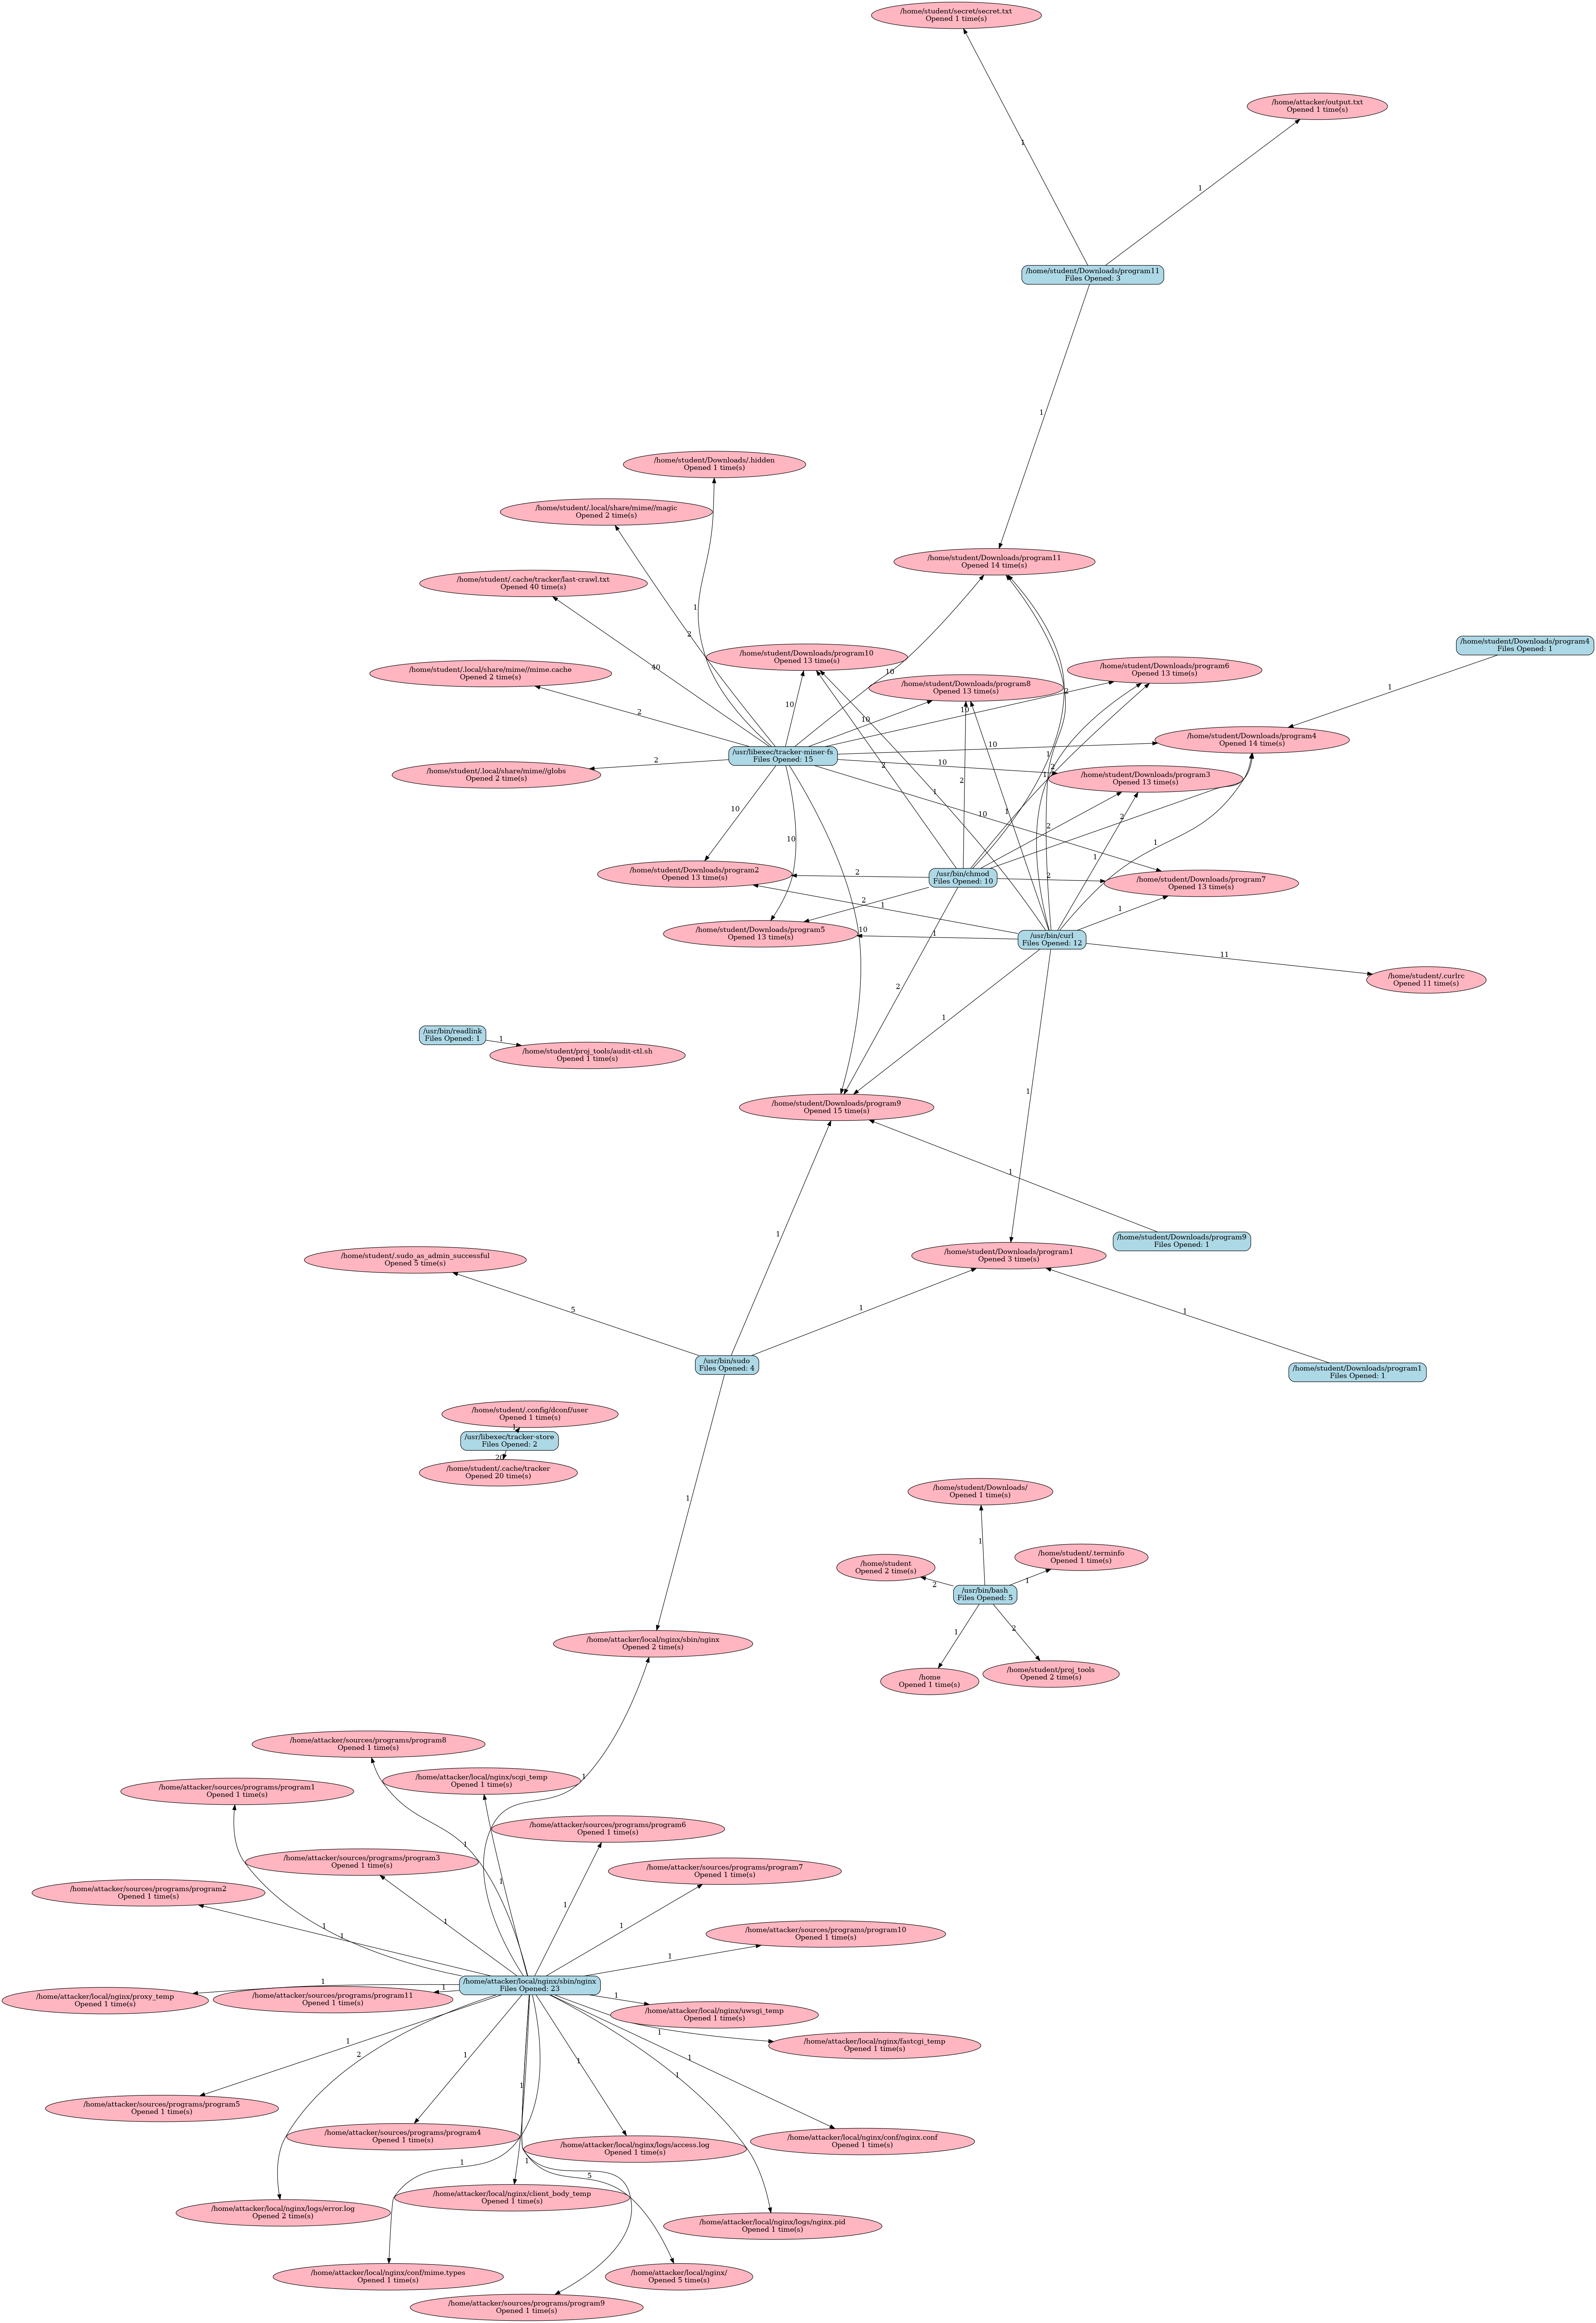

Source code (Python):
import json
import os
import sys

import graphviz

def generate_file_process_graph(auditbeat_file, allowed_prefix=None):
    process_list = {}
    file_list = {}
    
    # Read the auditbeat log file
    with open(auditbeat_file, 'r') as f:
        for line in f:
            # Convert JSON string to dictionary
            event = json.loads(line.strip())

            # Skip events that are not process events
            if 'process' not in event or 'file' not in event or 'path' not in event['file'] or 'user' not in event or 'name' not in event['user']:
                continue
            
            # Get the process name and the file name
            executable_path = event['process']['executable'] if 'executable' in event['process'] else ''
            name = event['process']['name'] if 'name' in event['process'] else executable_path.split(
                '/')[-1]
            pid = event['process']['pid'] if 'pid' in event['process'] else None
            user = event['user']['name'] if 'user' in event and 'name' in event['user'] else None
            file_path = event['file']['path'] if 'path' in event['file'] else None

            if file_path is None or (allowed_prefix is not None and not file_path.startswith(allowed_prefix)):
                continue

            # Add the process to the process list
            if executable_path not in process_list:
                process_list[executable_path] = {
                    'name': name,
                    'executable_path': executable_path,
                    'pid': pid,
                    'user': user,
                    'files': {}
                }

            # Add the file to the file list
            if file_path not in file_list:
                file_list[file_path] = 0
            file_list[file_path] += 1

            if file_path not in process_list[executable_path]['files']:
                process_list[executable_path]['files'][file_path] = 0
            process_list[executable_path]['files'][file_path] += 1
            
    file_process_graph = {
        'processes': process_list,
        'files': file_list
    }

    with open('file_process.json', 'w') as f:
        json.dump(file_process_graph, f, indent=4)
    
    return file_process_graph


def draw_graph(file_process_graph, output_filename):
    graph_name = output_filename.split(os.sep)[-1].rsplit('.', 1)[0]
    graph = graphviz.Digraph(graph_name, comment='File Process Graph', format='png')
    graph.attr('graph', layout='neato', overlap='false', splines='true')

    for pid, process in file_process_graph['processes'].items():
        label = (
            f'{process["executable_path"]}\n'
            f'Files Opened: {len(process["files"])}'
        )
        graph.node(str(process['pid']), label=label, shape='box', style='rounded,filled', fillcolor='lightblue')
        for file_path, count in process['files'].items():
            graph.edge(str(process['pid']), file_path, label=str(count))
    
    for file_path in file_process_graph['files'].keys():
        label = (
            f'{file_path}\n'
            f'Opened {file_process_graph["files"][file_path]} time(s)'
        )
        graph.node(file_path, label, shape='ellipse', style='filled', fillcolor='lightpink')
    
    graph.render(graph_name, cleanup=True)


if __name__ == '__main__':
    if len(sys.argv) < 3 or len(sys.argv) > 4:
        print('Usage: python3 file_process_graph.py <auditbeat_log.ndjson> <output_filename> [allowed_file_prefix]')
        print('Example: python3 file_process_graph.py auditbeat.ndjson file_process_graph.png /home')
        sys.exit(1)

    auditbeat_file = sys.argv[1]
    output_file = sys.argv[2]
    allowed_prefix = sys.argv[3] if len(sys.argv) > 3 else None

    file_process_graph = generate_file_process_graph(auditbeat_file, allowed_prefix)

    if len(file_process_graph['files']) > 100:
        print('Warning: The graph contains more than 100 files. This may take a long time to render.')
        print('Consider using a more specific file prefix to reduce the number of files.')
        print('Press Ctrl+C to cancel.')

    draw_graph(file_process_graph, output_file)
